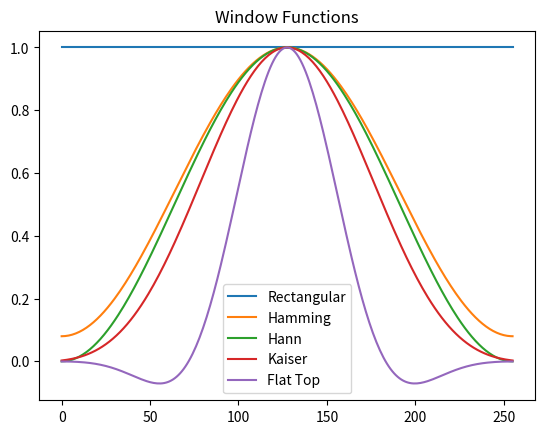

The script that saved this image:
import matplotlib.pyplot as plt
from scipy.signal.windows import hann, kaiser, flattop, hamming
from scipy.signal import get_window


def main():
    N = 256

    # Rectangular window
    W_rect = get_window("boxcar", N)

    # Hamming window
    W_hamming = hamming(N)

    # Hann window
    W_hann = hann(N)

    # Kaiser window with beta=7.85
    W_kaiser = kaiser(N, beta=7.85)

    # Flat top window
    W_flattop = flattop(N)

    # Plot the windows
    plt.plot(W_rect, label="Rectangular")
    plt.plot(W_hamming, label="Hamming")
    plt.plot(W_hann, label="Hann")
    plt.plot(W_kaiser, label="Kaiser")
    plt.plot(W_flattop, label="Flat Top")

    plt.legend()
    plt.title("Window Functions")
    plt.show()


if __name__ == "__main__":
    main()
